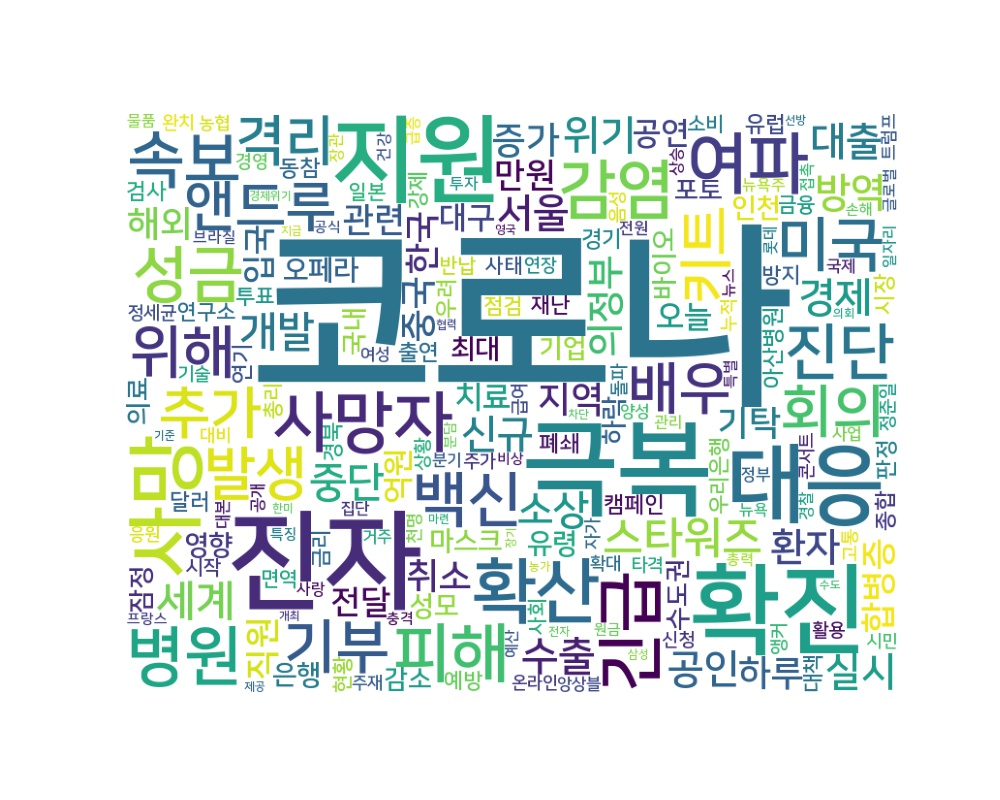

Values plotted in this chart, from the file beside it:
word, count
코로나, 3999
진자, 354
극복, 328
확진, 289
지원, 271
대응, 220
사망, 177
확산, 147
여파, 130
긴급, 130
사망자, 128
감염, 122
피해, 121
병원, 121
속보, 115
성금, 112
진단, 112
백신, 110
미국, 106
기부, 101
위해, 97
발생, 96
회의, 95
배우, 92
추가, 92
앤드루, 92
격리, 90
키트, 90
스타워즈, 89
세계, 87
중단, 85
개발, 84
수출, 81
경제, 80
위기, 80
방역, 77
대출, 77
신규, 76
공인, 76
실시, 75
서울, 75
소상, 75
환자, 72
의정부, 70
증가, 68
취소, 64
하루, 63
지역, 62
중국, 62
해외, 62
기탁, 60
합병증, 60
직원, 59
한국, 59
만원, 58
관련, 58
전달, 57
입국, 57
공연, 57
오늘, 56
... 3,992 more rows
